5-way image classification set "Caribbean-and-Hawaii-Marine-Life-1" from GitHub (rjohnson279/Caribbean-and-Hawaiian-Marine-Reef-Life-Image-Classification); label vocabulary: cuttlefish, eagle ray, green sea turtle, reef triggerfish, stingray.

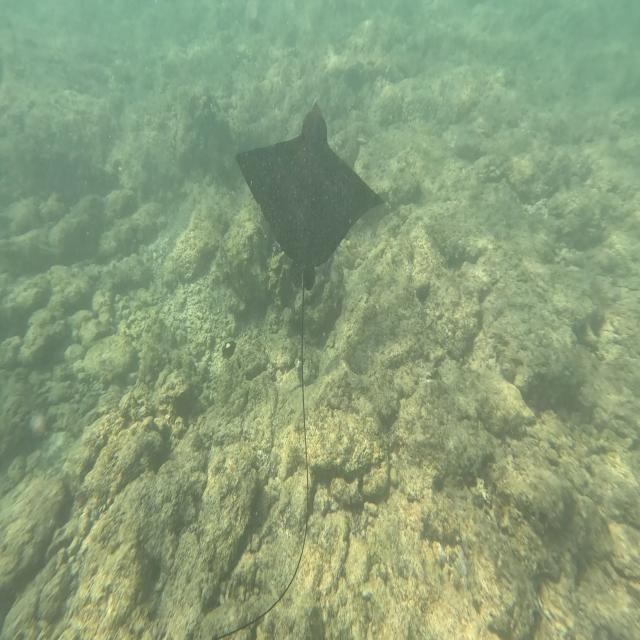
Label: eagle ray

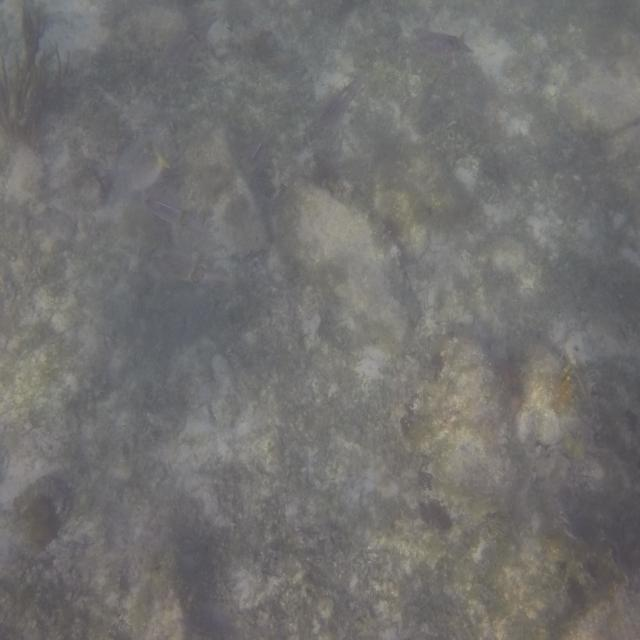
Label: cuttlefish

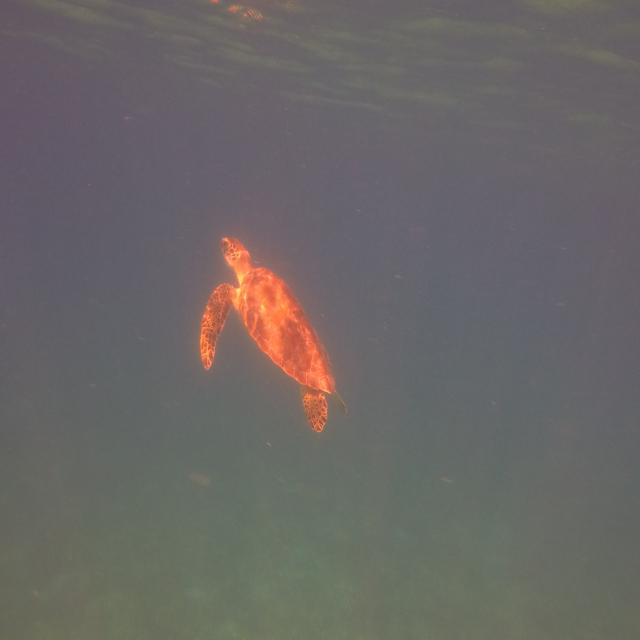
Label: green sea turtle

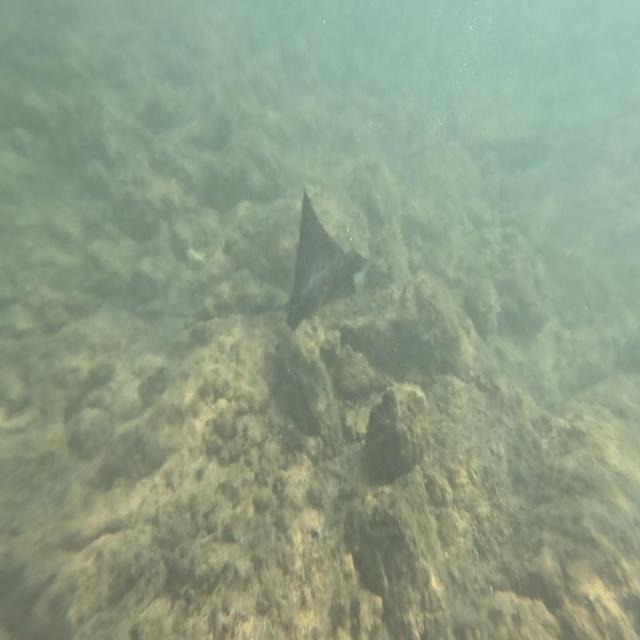
Label: eagle ray

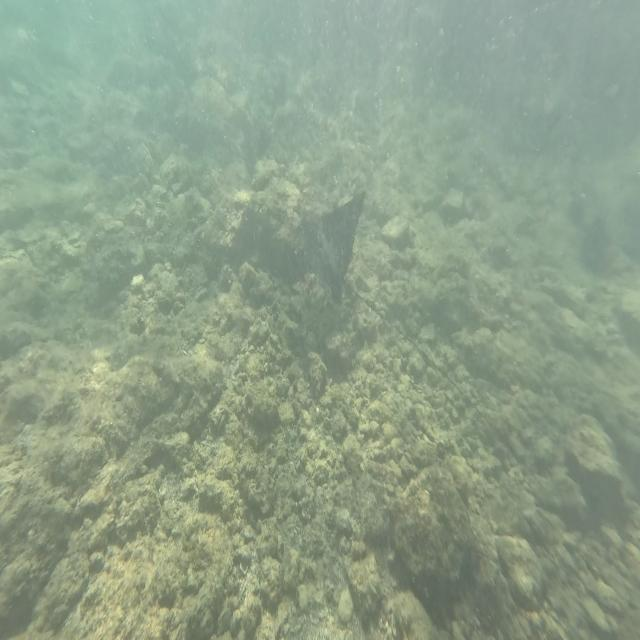
Label: eagle ray

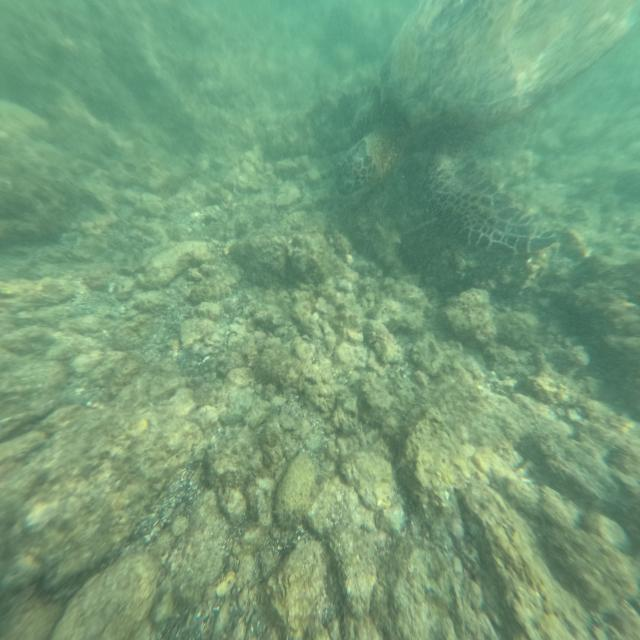
Label: green sea turtle
